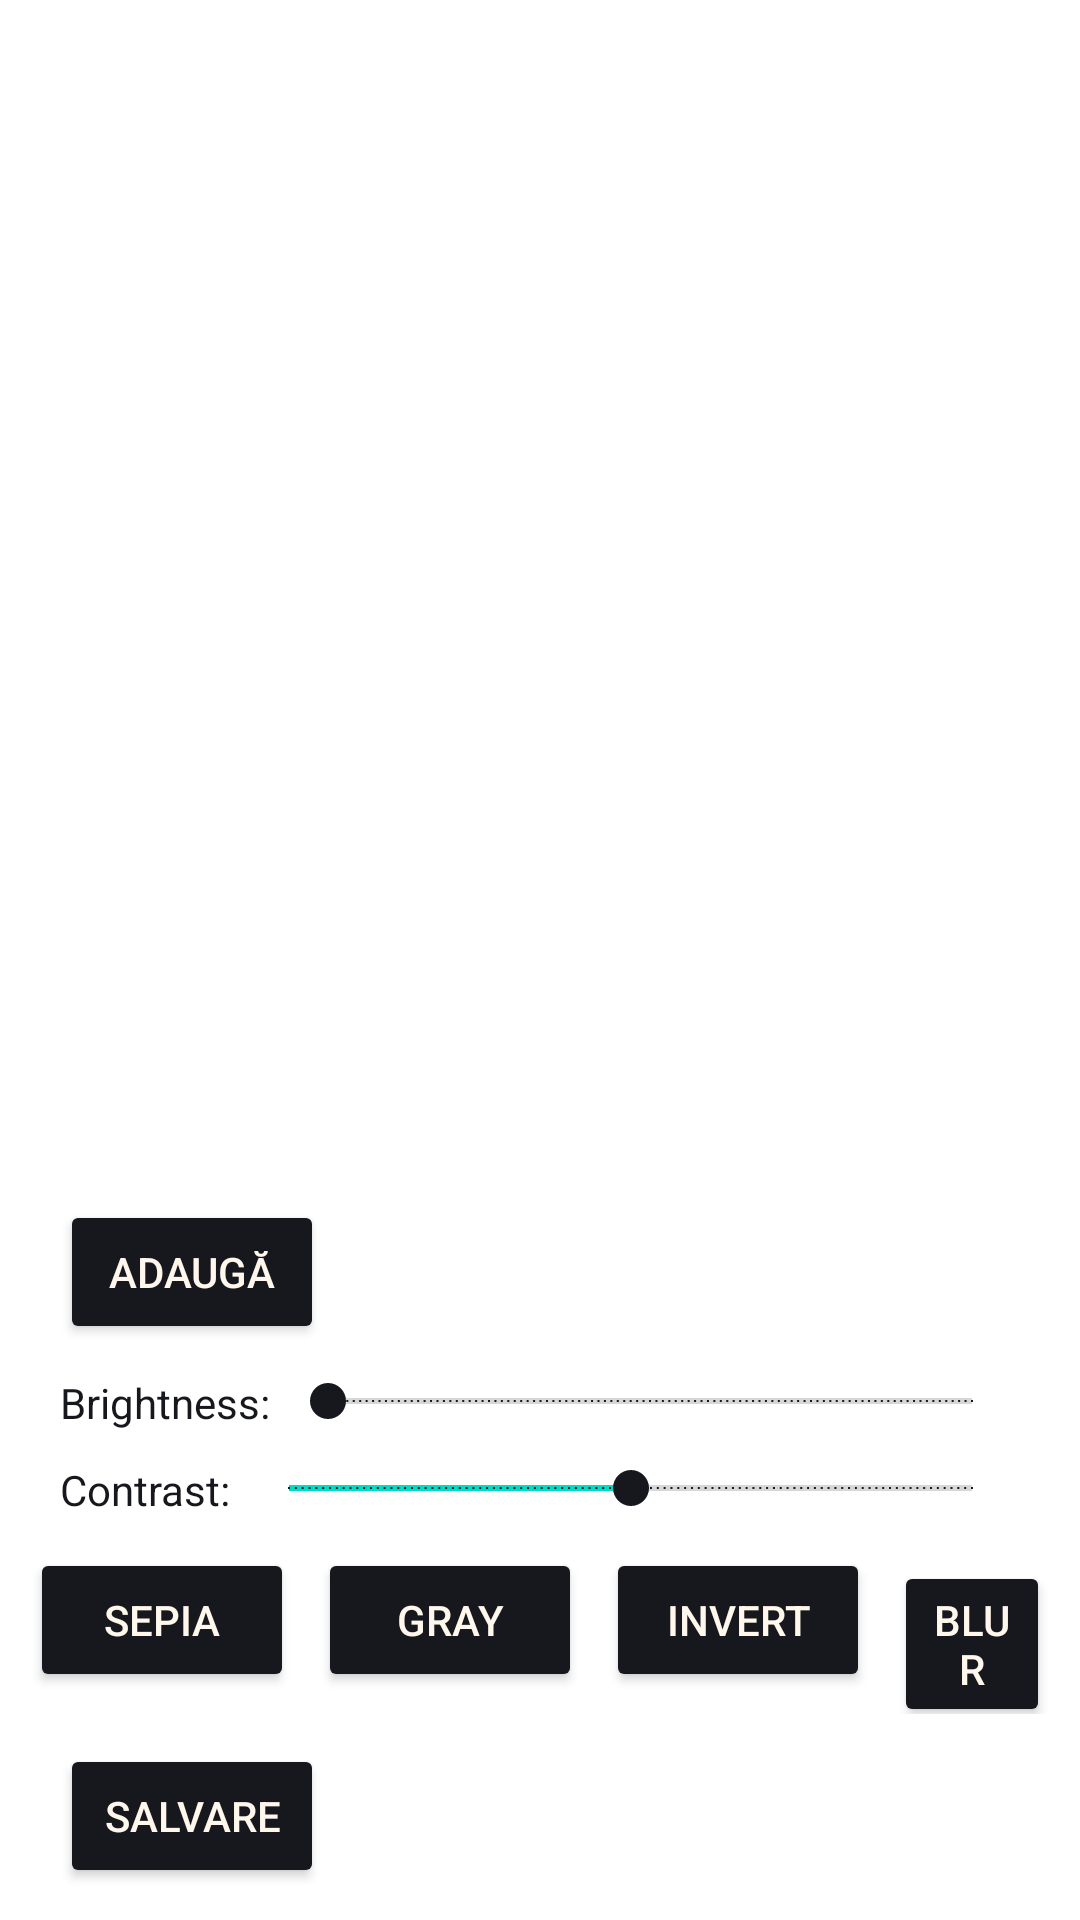

The Android layout XML behind this screen, and the referenced resources:
<!-- AndroidManifest.xml: application theme Theme.Login -->
<!-- res/layout/fragment_edit_photo.xml -->
<?xml version="1.0" encoding="utf-8"?>
<RelativeLayout xmlns:android="http://schemas.android.com/apk/res/android"
    xmlns:app="http://schemas.android.com/apk/res-auto"
    xmlns:tools="http://schemas.android.com/tools"
    android:layout_width="match_parent"
    android:layout_height="match_parent"
    tools:context=".fragment.EditPhotoFragment">

    <ImageView
        android:id="@+id/selectedPhotoFromGalery"
        android:layout_width="match_parent"
        android:layout_height="350dp"
        android:layout_marginStart="20dp"
        android:layout_marginTop="50dp"
        android:layout_marginEnd="20dp" />


    <Button
        android:id="@+id/addImageButton"
        android:layout_width="wrap_content"
        android:layout_height="wrap_content"
        android:layout_below="@+id/selectedPhotoFromGalery"
        android:layout_marginStart="20dp"
        android:backgroundTint="@color/black_russian"
        android:outlineSpotShadowColor="@color/black_russian"
        android:text="ADAUGĂ"
        android:textColor="@color/floral_white"
        app:cornerRadius="3dp" />

    <LinearLayout
        android:id="@+id/brightnessSection"
        android:layout_width="match_parent"
        android:layout_height="wrap_content"
        android:layout_below="@id/addImageButton"
        android:layout_marginStart="20dp"
        android:layout_marginTop="10dp"
        android:layout_marginEnd="20dp"
        android:layout_marginBottom="10dp">

        <TextView
            android:layout_width="wrap_content"
            android:layout_height="wrap_content"
            android:text="Brightness: "
            android:textColor="@color/black_russian" />

        <SeekBar
            android:id="@+id/brightnessBar"
            android:layout_width="match_parent"
            android:layout_height="wrap_content"
            android:max="100"
            android:thumbTint="@color/black_russian"
            android:tickMark="@color/black_russian" />
    </LinearLayout>

    <LinearLayout
        android:id="@+id/contrastSection"
        android:layout_width="match_parent"
        android:layout_height="wrap_content"
        android:layout_below="@id/brightnessSection"
        android:layout_marginStart="20dp"
        android:layout_marginEnd="20dp">

        <TextView
            android:layout_width="wrap_content"
            android:layout_height="wrap_content"
            android:text="Contrast: "
            android:textColor="@color/black_russian" />

        <SeekBar
            android:id="@+id/contrastBar"
            android:layout_width="match_parent"
            android:layout_height="wrap_content"
            android:max="100"
            android:progress="50"
            android:thumbTint="@color/black_russian"
            android:tickMark="@color/black_russian" />
    </LinearLayout>

    <LinearLayout
        android:id="@+id/filters"
        android:layout_width="match_parent"
        android:layout_height="wrap_content"
        android:layout_below="@id/contrastSection"
        android:layout_marginStart="10dp"
        android:layout_marginTop="10dp"
        android:layout_marginEnd="10dp"
        android:gravity="center_horizontal">

        <Button
            android:id="@+id/sepiaFilter"
            android:layout_width="wrap_content"
            android:layout_height="wrap_content"
            android:layout_marginEnd="8dp"
            android:backgroundTint="@color/black_russian"
            android:outlineSpotShadowColor="@color/black_russian"
            android:text="Sepia"
            android:textColor="@color/floral_white" />

        <Button
            android:id="@+id/grayFilter"
            android:layout_width="wrap_content"
            android:layout_height="wrap_content"
            android:layout_marginEnd="8dp"
            android:backgroundTint="@color/black_russian"
            android:outlineSpotShadowColor="@color/black_russian"
            android:text="Gray"
            android:textColor="@color/floral_white" />

        <Button
            android:id="@+id/invertFilter"
            android:layout_width="wrap_content"
            android:layout_height="wrap_content"
            android:layout_marginEnd="8dp"
            android:backgroundTint="@color/black_russian"
            android:outlineSpotShadowColor="@color/black_russian"
            android:text="Invert"
            android:textColor="@color/floral_white" />

        <Button
            android:id="@+id/blurFilter"
            android:layout_width="wrap_content"
            android:layout_height="wrap_content"
            android:backgroundTint="@color/black_russian"
            android:outlineSpotShadowColor="@color/black_russian"
            android:text="Blur"
            android:textColor="@color/floral_white" />

    </LinearLayout>

    <Button
        android:id="@+id/saveImage"
        android:layout_width="wrap_content"
        android:layout_height="wrap_content"
        android:layout_below="@+id/filters"
        android:layout_marginStart="20dp"
        android:layout_marginTop="10dp"
        android:backgroundTint="@color/black_russian"
        android:outlineSpotShadowColor="@color/black_russian"
        android:text="Salvare"
        android:textColor="@color/floral_white" />

</RelativeLayout>
<!-- resources referenced by this layout -->
<resources>
  <color name="black_russian">#17181D</color>
  <color name="floral_white">#FFF7EC</color>
  <style name="Theme.Login" parent="Theme.MaterialComponents.DayNight.NoActionBar">
          
          <item name="colorPrimary">@color/black_russian</item>
          <item name="colorPrimaryVariant">@color/darkYellow</item>
          <item name="colorOnPrimary">@color/white</item>
          
          <item name="colorSecondary">@color/teal_200</item>
          <item name="colorSecondaryVariant">@color/teal_700</item>
          <item name="colorOnSecondary">@color/black</item>
          
          <item name="android:statusBarColor">@color/black_russian</item>
          
      </style>
  <color name="darkYellow">#dc9f04</color>
  <color name="white">#FFFFFFFF</color>
  <color name="teal_200">#FF03DAC5</color>
  <color name="teal_700">#FF018786</color>
  <color name="black">#121212</color>
</resources>
